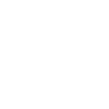
t = 0.00 s
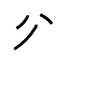
t = 3.00 s
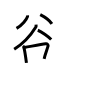
t = 6.00 s
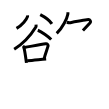
t = 9.00 s
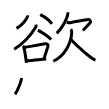
t = 12.00 s
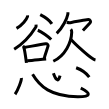
t = 15.00 s

The animated SVG that drew these frames (rendered in a browser with its animation timeline set to each time). Animation: 15 SMIL elements (animate=15); one cycle of 15.00 s.

<svg width="109px" height="109px" viewBox="0 0 px 109px" xmlns="http://www.w3.org/2000/svg" xmlns:xlink="http://www.w3.org/1999/xlink" xml:space="preserve" version="1.1"  baseProfile="full">
<path d="M27.55,15.43c0.03,0.3,0.07,0.79-0.06,1.23c-0.75,2.58-5.06,8.25-10.97,11.73" style="fill:none;stroke:black;stroke-width:3;opacity:0">
  <animate attributeType="CSS" attributeName="opacity" from="0" to="1" begin="0s" dur="1s" repeatCount="0" fill="freeze" />
</path>
<path d="M40.23,14.68c4.55,2.35,10.09,6.82,11.65,9.22" style="fill:none;stroke:black;stroke-width:3;opacity:0">
  <animate attributeType="CSS" attributeName="opacity" from="0" to="1" begin="1s" dur="1s" repeatCount="0" fill="freeze" />
</path>
<path d="M36,24.69c0.06,0.58,0.33,1.6-0.12,2.33C31.93,33.38,24.15,43,14.18,49.29" style="fill:none;stroke:black;stroke-width:3;opacity:0">
  <animate attributeType="CSS" attributeName="opacity" from="0" to="1" begin="2s" dur="1s" repeatCount="0" fill="freeze" />
</path>
<path d="M37.78,30.25c3.99,1.46,11,6.65,13.41,9.17" style="fill:none;stroke:black;stroke-width:3;opacity:0">
  <animate attributeType="CSS" attributeName="opacity" from="0" to="1" begin="3s" dur="1s" repeatCount="0" fill="freeze" />
</path>
<path d="M22.97,45.9c0.28,0.29,0.56,0.54,0.68,0.9c0.96,2.9,2.12,10.9,2.78,16.11" style="fill:none;stroke:black;stroke-width:3;opacity:0">
  <animate attributeType="CSS" attributeName="opacity" from="0" to="1" begin="4s" dur="1s" repeatCount="0" fill="freeze" />
</path>
<path d="M24.27,47.51c7.6-1.34,16.86-3.18,21.51-3.76c1.59-0.2,2.56,1.33,2.32,2.19c-1.16,4.14-2.91,7.86-3.98,12.95" style="fill:none;stroke:black;stroke-width:3;opacity:0">
  <animate attributeType="CSS" attributeName="opacity" from="0" to="1" begin="5s" dur="1s" repeatCount="0" fill="freeze" />
</path>
<path d="M27.18,60.66c6.12-0.4,11.96-1.15,18.98-1.77" style="fill:none;stroke:black;stroke-width:3;opacity:0">
  <animate attributeType="CSS" attributeName="opacity" from="0" to="1" begin="6s" dur="1s" repeatCount="0" fill="freeze" />
</path>
<path d="M67.89,12.25c0.03,0.5,0.06,1.28-0.06,1.99c-0.76,4.2-5.13,13.41-11.11,19.05" style="fill:none;stroke:black;stroke-width:3;opacity:0">
  <animate attributeType="CSS" attributeName="opacity" from="0" to="1" begin="7s" dur="1s" repeatCount="0" fill="freeze" />
</path>
<path d="M66.82,22.25c0.82,0.26,2.36,0.67,3.59,0.44c1.5-0.28,16.63-3.07,18.06-3.07c1.43,0,2.98,1.73,1.55,3.29c-1.43,1.56-3.28,3.6-7.1,7.65" style="fill:none;stroke:black;stroke-width:3;opacity:0">
  <animate attributeType="CSS" attributeName="opacity" from="0" to="1" begin="8s" dur="1s" repeatCount="0" fill="freeze" />
</path>
<path d="M70.82,29.26c0.68,0.74,0.93,1.92,0.9,3.03C71.44,42.4,65.25,55.5,53.3,61.25" style="fill:none;stroke:black;stroke-width:3;opacity:0">
  <animate attributeType="CSS" attributeName="opacity" from="0" to="1" begin="9s" dur="1s" repeatCount="0" fill="freeze" />
</path>
<path d="M70.74,39.18c3.33,3.77,15.33,15.08,21.32,19.11c1.26,0.85,2.22,1.35,3.41,1.63" style="fill:none;stroke:black;stroke-width:3;opacity:0">
  <animate attributeType="CSS" attributeName="opacity" from="0" to="1" begin="10s" dur="1s" repeatCount="0" fill="freeze" />
</path>
<path d="M21.39,78.07c0.35,2.28-3.51,12.36-6.31,16.17" style="fill:none;stroke:black;stroke-width:3;opacity:0">
  <animate attributeType="CSS" attributeName="opacity" from="0" to="1" begin="11s" dur="1s" repeatCount="0" fill="freeze" />
</path>
<path d="M32.58,74.25c7.02,11.93,18.11,22.28,45.17,22.43c13.05,0.07,13.91-3.18,3.02-8.61" style="fill:none;stroke:black;stroke-width:3;opacity:0">
  <animate attributeType="CSS" attributeName="opacity" from="0" to="1" begin="12s" dur="1s" repeatCount="0" fill="freeze" />
</path>
<path d="M53.41,73.25c1.88,5.25,4.62,10.5,6.63,2.46" style="fill:none;stroke:black;stroke-width:3;opacity:0">
  <animate attributeType="CSS" attributeName="opacity" from="0" to="1" begin="13s" dur="1s" repeatCount="0" fill="freeze" />
</path>
<path d="M76.13,67.73c5.11,1.87,8.95,3.57,13.1,9.36" style="fill:none;stroke:black;stroke-width:3;opacity:0">
  <animate attributeType="CSS" attributeName="opacity" from="0" to="1" begin="14s" dur="1s" repeatCount="0" fill="freeze" />
</path>
</svg>
